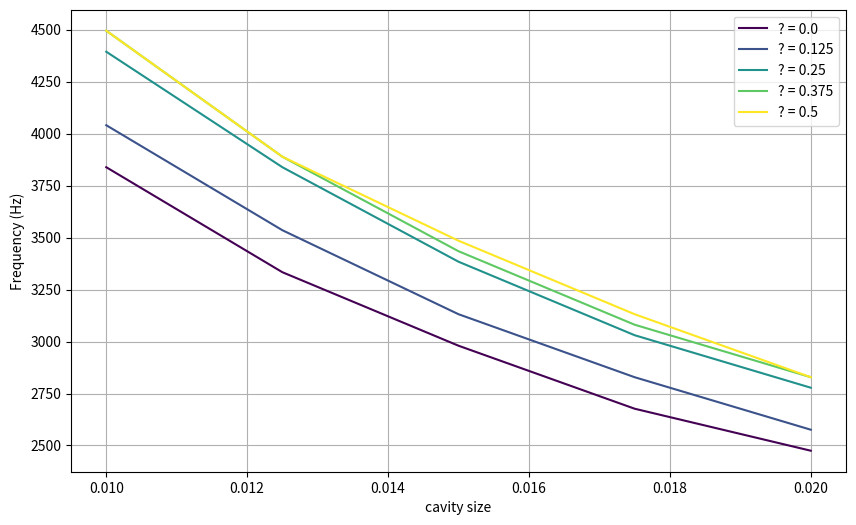

Recreate this plot in Python.
import numpy as np
import matplotlib.pyplot as plt
from scipy.optimize import fsolve
import matplotlib.cm as cm

# %%
"""Constants """

# Air's constants
c0 = 343  # Speed of sound in air (m/s)
rho0 = 1.21  # Air density (kg/m^3) 
mu = 1.81 * 10**-5  # Dynamic viscosity Pa.s
nu = mu / rho0  # Kinematic viscosity m2/s

# %%
""" Functions to compute resistance and reactance """

def Initiate_wave(frequencies):
    """
    Initiates wave properties: omega and k.
    """
    omega = 2 * np.pi * frequencies  # Angular frequency
    k = omega / c0  # Wave number
    return omega, k

def compute_impedance_plate(omega, k, sigma, d, e, M):
    """
    Computes the acoustic resistance and reactance for the plate.
    """
    r_visc = np.sqrt(8 * nu * omega) / (c0 * sigma) * (1 + e / d)
    r_rad = 1 / (8 * sigma) * (k * d)**2
    r_tot_plate = r_visc + r_rad

    eps = 1 / (1 + 305 * M**3) # Correction factor when considering airflow, M is the mach number
    chi_mass = omega / (sigma * c0) * (e + eps * (8 * d) / (3 * np.pi) * (1 - 0.71 * np.sqrt(sigma)))
    chi_visc = omega / (sigma * c0) * (np.sqrt(8 * nu / omega) * (1 + e / d))
    chi_tot_plate = chi_mass + chi_visc
    
    return r_tot_plate, chi_tot_plate

def compute_reactance_cavity(L, k):
    """
    Computes the cavity impedance.
    """
    chi_cavity = - 1 / np.tan(k * L)
    return chi_cavity

def compute_resistance_tangencial_airflow(sigma, M):
    """
    Computes the resistance term for a tangencial airflow
    M: mach number 
    """
    r_airflow = 0.3 * (1 - sigma**2) / sigma * M
    return r_airflow

def calculate_absorption_coefficient(resistance, reactance, theta=0):
    
    Z_surface = resistance + 1j * reactance

    R_surface = (Z_surface * np.cos(theta) - 1)/(Z_surface * np.cos(theta) + 1)
    
    return 1 - np.abs(R_surface)**2

# %%
""" Function of the resistance using the acoustic pressure rather than acoustic velocity """

def resistance_eq(r, omega, p_acous_pa, r_tot_plate, chi_tot_plate, chi_cavity, sigma, M):
    """ 
    The resistance can be given by a linear part, called A(w) and a non linear part which depends on the acoustic velocity |v|, multiplied by a coefficient B.
    r(w,|v|) = A(w) + B |v|/sigma + (1 -sigma²)/sigma kM
    |v| can be linked to |p| yielding the equation
    see Malmary if necessary
    """
    B = (1 - sigma**2) / (sigma * c0)
    impedance_magnitude = abs(r + (1j * (chi_tot_plate + chi_cavity)))
    r_airflow = compute_resistance_tangencial_airflow(sigma, M)
    return r - (r_tot_plate + B * p_acous_pa / (rho0 * c0 * sigma * impedance_magnitude) + r_airflow)

# %%
""" General Function to Vary Parameters """

def compute_impedance_varying_param(frequencies, L, d, sigma, p_acous_pa, e, M):
    """ 
    This function verifies which parameter is a list and solve the system for differnet values.
    """
    parameters = {'L': L, 'd': d, 'sigma': sigma, 'p_acous_pa': p_acous_pa, 'e': e, 'M':M}

    for k, v in parameters.items():
        if isinstance(v, np.ndarray):
            varying_param = k

    varying_param_values = parameters[varying_param]
    print(f"Varying parameter: {varying_param}")

    L_fixed, d_fixed, sigma_fixed, p_acous_pa_fixed, e_fixed, M_fixed = L, d, sigma, p_acous_pa, e, M
    omega, k = Initiate_wave(frequencies)

    results_resistance = {}
    results_alpha = {}

    for value in varying_param_values:
        # Check the name of the varying parameter and updates the value
        if varying_param == 'L':
            L_fixed = value
        elif varying_param == 'd':
            d_fixed = value
        elif varying_param == 'sigma':
            sigma_fixed = value
        elif varying_param == 'p_acous_pa':
            p_acous_pa_fixed = value
        elif varying_param == 'e':
            e_fixed = value
        elif varying_param == 'M':
            M_fixed = value

        r_tot_plate, chi_tot_plate = compute_impedance_plate(omega, k, sigma_fixed, d_fixed, e_fixed, M_fixed)
        chi_cavity = compute_reactance_cavity(L_fixed, k)

        r_nonlinear = []
        alpha = []

        for i in range(len(frequencies)):
            omega_i = omega[i]
            chi_tot_plate_i = chi_tot_plate[i]
            chi_cavity_i = chi_cavity[i]
            r_tot_plate_i = r_tot_plate[i]
            
            r_initial = 0.5
            r_solution = fsolve(resistance_eq, r_initial, args=(omega_i, p_acous_pa_fixed, r_tot_plate_i, chi_tot_plate_i, chi_cavity_i, sigma_fixed, M_fixed))[0]
            
            alpha.append(calculate_absorption_coefficient(r_solution, chi_tot_plate_i + chi_cavity_i))
            r_nonlinear.append(r_solution)

        # Save the results
        results_resistance[value] = r_nonlinear
        results_alpha[value] = alpha

    return results_resistance, results_alpha

# %%
""" Example Usage """

# Liner's geometry and properties
L = 15e-3
d = 1.5e-3
sigma = 0.15
e = 1.5e-3

p_acous_pa = 1000

frequencies = np.linspace(0.1, 5000, 100)

M_values = np.linspace(0, 0.5, 5)
L_values = np.linspace(10e-3, 20e-3, 5)

cmap = cm.get_cmap('viridis', M_values.size)

plt.figure(figsize=(10, 6))
for i in range(M_values.size):
    results_resistance, results_alpha = compute_impedance_varying_param(frequencies, L_values, d, sigma, p_acous_pa, e, M_values[i])

    color = cmap(i)

    value = list(results_alpha.keys())
    r_values = list(results_alpha.values())
    freq_max = []
    for j in range(len(value)):
        freq_max.append(frequencies[np.argmax(r_values[j])])
    plt.plot(value, freq_max, color=color, label=f"? = {M_values[i]}")
    plt.xlabel("cavity size")
    plt.ylabel("Frequency (Hz)")
    plt.legend()
    plt.grid(True)
plt.show()



















































"""
plt.figure(figsize=(10, 6))
for value, r_values in results_resistance:
    plt.plot(frequencies, r_values, label=f"{varying_param} = {20 * np.log10(value / 20e-6):.0f} dB")
plt.xlabel("Frequency (Hz)")
plt.ylabel("Acoustic Resistance (r)")
plt.title(f"Nonlinear Resistance vs Frequency for Varying {varying_param}")
plt.legend()
plt.grid(True)

plt.figure(figsize=(10, 6))
for value, r_values in results_alpha:
    plt.plot(frequencies, chi_cavity + chi_tot_plate, label=f"{varying_param} = {20 * np.log10(value / 20e-6):.0f} dB")
plt.xlabel("Frequency (Hz)")
plt.ylabel("Acoustic Reactance (χ)")
plt.ylim([-20, 50])
plt.legend()
plt.grid(True)

plt.figure(figsize=(10, 6))
for value, r_values in results_alpha:
    plt.plot(frequencies, r_values, label=f"{varying_param} = {20 * np.log10(value / 20e-6):.0f} dB")
plt.xlabel("Frequency (Hz)")
plt.ylabel("Absorption coefficient")
plt.legend()
plt.grid(True)
plt.show()
"""